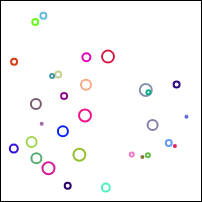
t = 0.00 s
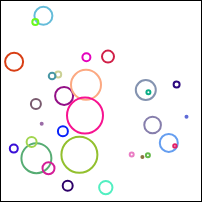
t = 1.50 s
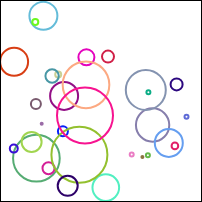
t = 2.75 s
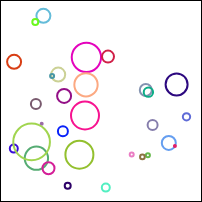
t = 4.00 s
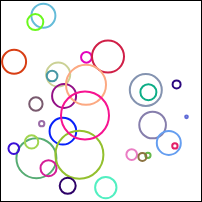
t = 5.25 s
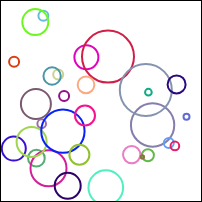
t = 6.50 s

The animated SVG that drew these frames (rendered in a browser with its animation timeline set to each time). Animation: 30 SMIL elements (animate=30); one cycle of 8.00 s, repeats indefinitely.

<?xml version='1.0' encoding='UTF-8' standalone='no'?>
<svg xmlns="http://www.w3.org/2000/svg" xmlns:xlink="http://www.w3.org/1999/xlink" width="200" height="200" version="1.1" style="border:1px solid black">
  <g opacity="1.0">
    <circle cx="42.4" cy="14.8" r="3" fill="none" id="circle_70Nn" stroke-width="2" stroke="#64BCD9">
      <animate xlink:href="#circle_70Nn" id="animate_circle_70Nn" fill="freeze" attributeName="r" from="3" to="15" dur="3" begin="0s" repeatCount="indefinite"/>
    </circle>
    <circle cx="85.4" cy="56.3" r="4" fill="none" id="circle_qYf9" stroke-width="2" stroke="#E403BD">
      <animate xlink:href="#circle_qYf9" id="animate_circle_qYf9" fill="freeze" attributeName="r" from="4" to="20" dur="3" begin="2s" repeatCount="indefinite"/>
    </circle>
    <circle cx="107.0" cy="55.6" r="6" fill="none" id="circle_aFqI" stroke-width="2" stroke="#D01F47">
      <animate xlink:href="#circle_aFqI" id="animate_circle_aFqI" fill="freeze" attributeName="r" from="6" to="30" dur="3" begin="4s" repeatCount="indefinite"/>
    </circle>
    <circle cx="146.9" cy="154.3" r="2" fill="none" id="circle_qcmP" stroke-width="2" stroke="#65B84A">
      <animate xlink:href="#circle_qcmP" id="animate_circle_qcmP" fill="freeze" attributeName="r" from="2" to="10" dur="3" begin="5s" repeatCount="indefinite"/>
    </circle>
    <circle cx="35.4" cy="157.2" r="5" fill="none" id="circle_3EPk" stroke-width="2" stroke="#56AC73">
      <animate xlink:href="#circle_3EPk" id="animate_circle_3EPk" fill="freeze" attributeName="r" from="5" to="25" dur="3" begin="0s" repeatCount="indefinite"/>
    </circle>
    <circle cx="34.9" cy="103.0" r="5" fill="none" id="circle_8o3l" stroke-width="2" stroke="#795A6E">
      <animate xlink:href="#circle_8o3l" id="animate_circle_8o3l" fill="freeze" attributeName="r" from="5" to="25" dur="3" begin="5s" repeatCount="indefinite"/>
    </circle>
    <circle cx="34.3" cy="21.1" r="3" fill="none" id="circle_EkK9" stroke-width="2" stroke="#6BF81E">
      <animate xlink:href="#circle_EkK9" id="animate_circle_EkK9" fill="freeze" attributeName="r" from="3" to="15" dur="3" begin="4s" repeatCount="indefinite"/>
    </circle>
    <circle cx="130.7" cy="153.6" r="2" fill="none" id="circle_lHqj" stroke-width="2" stroke="#EA7DC4">
      <animate xlink:href="#circle_lHqj" id="animate_circle_lHqj" fill="freeze" attributeName="r" from="2" to="10" dur="3" begin="4s" repeatCount="indefinite"/>
    </circle>
    <circle cx="12.8" cy="147.6" r="4" fill="none" id="circle_PcmA" stroke-width="2" stroke="#390FD7">
      <animate xlink:href="#circle_PcmA" id="animate_circle_PcmA" fill="freeze" attributeName="r" from="4" to="20" dur="3" begin="5s" repeatCount="indefinite"/>
    </circle>
    <circle cx="40.7" cy="122.7" r="1" fill="none" id="circle_pFA8" stroke-width="2" stroke="#9B6CA7">
      <animate xlink:href="#circle_pFA8" id="animate_circle_pFA8" fill="freeze" attributeName="r" from="1" to="5" dur="3" begin="4s" repeatCount="indefinite"/>
    </circle>
    <circle cx="151.6" cy="124.0" r="5" fill="none" id="circle_FQib" stroke-width="2" stroke="#867EAC">
      <animate xlink:href="#circle_FQib" id="animate_circle_FQib" fill="freeze" attributeName="r" from="5" to="25" dur="3" begin="1s" repeatCount="indefinite"/>
    </circle>
    <circle cx="13.1" cy="60.8" r="3" fill="none" id="circle_aAf2" stroke-width="2" stroke="#D83E14">
      <animate xlink:href="#circle_aAf2" id="animate_circle_aAf2" fill="freeze" attributeName="r" from="3" to="15" dur="3" begin="0s" repeatCount="indefinite"/>
    </circle>
    <circle cx="47.5" cy="167.2" r="6" fill="none" id="circle_UaEr" stroke-width="2" stroke="#D41E97">
      <animate xlink:href="#circle_UaEr" id="animate_circle_UaEr" fill="freeze" attributeName="r" from="6" to="30" dur="3" begin="5s" repeatCount="indefinite"/>
    </circle>
    <circle cx="185.5" cy="115.8" r="1" fill="none" id="circle_SQE2" stroke-width="2" stroke="#5F6BD7">
      <animate xlink:href="#circle_SQE2" id="animate_circle_SQE2" fill="freeze" attributeName="r" from="1" to="5" dur="3" begin="2s" repeatCount="indefinite"/>
    </circle>
    <circle cx="167.8" cy="141.9" r="3" fill="none" id="circle_5ED8" stroke-width="2" stroke="#659EF0">
      <animate xlink:href="#circle_5ED8" id="animate_circle_5ED8" fill="freeze" attributeName="r" from="3" to="15" dur="3" begin="0s" repeatCount="indefinite"/>
    </circle>
    <circle cx="57.2" cy="73.6" r="3" fill="none" id="circle_awqH" stroke-width="2" stroke="#CBD195">
      <animate xlink:href="#circle_awqH" id="animate_circle_awqH" fill="freeze" attributeName="r" from="3" to="15" dur="3" begin="3s" repeatCount="indefinite"/>
    </circle>
    <circle cx="104.8" cy="186.6" r="4" fill="none" id="circle_NKXh" stroke-width="2" stroke="#52EFC1">
      <animate xlink:href="#circle_NKXh" id="animate_circle_NKXh" fill="freeze" attributeName="r" from="4" to="20" dur="3" begin="1s" repeatCount="indefinite"/>
    </circle>
    <circle cx="63.1" cy="94.9" r="3" fill="none" id="circle_N81l" stroke-width="2" stroke="#930F86">
      <animate xlink:href="#circle_N81l" id="animate_circle_N81l" fill="freeze" attributeName="r" from="3" to="15" dur="3" begin="0s" repeatCount="indefinite"/>
    </circle>
    <circle cx="144.8" cy="89.0" r="6" fill="none" id="circle_L2k7" stroke-width="2" stroke="#8493B0">
      <animate xlink:href="#circle_L2k7" id="animate_circle_L2k7" fill="freeze" attributeName="r" from="6" to="30" dur="3" begin="1s" repeatCount="indefinite"/>
    </circle>
    <circle cx="173.9" cy="144.9" r="1" fill="none" id="circle_2Bwj" stroke-width="2" stroke="#E21F67">
      <animate xlink:href="#circle_2Bwj" id="animate_circle_2Bwj" fill="freeze" attributeName="r" from="1" to="5" dur="3" begin="1s" repeatCount="indefinite"/>
    </circle>
    <circle cx="85.0" cy="83.8" r="5" fill="none" id="circle_TRSH" stroke-width="2" stroke="#FCA982">
      <animate xlink:href="#circle_TRSH" id="animate_circle_TRSH" fill="freeze" attributeName="r" from="5" to="25" dur="3" begin="0s" repeatCount="indefinite"/>
    </circle>
    <circle cx="51.1" cy="75.0" r="2" fill="none" id="circle_XwYJ" stroke-width="2" stroke="#4897A5">
      <animate xlink:href="#circle_XwYJ" id="animate_circle_XwYJ" fill="freeze" attributeName="r" from="2" to="10" dur="3" begin="1s" repeatCount="indefinite"/>
    </circle>
    <circle cx="30.6" cy="140.9" r="5" fill="none" id="circle_Al4K" stroke-width="2" stroke="#A1D54F">
      <animate xlink:href="#circle_Al4K" id="animate_circle_Al4K" fill="freeze" attributeName="r" from="5" to="25" dur="3" begin="2s" repeatCount="indefinite"/>
    </circle>
    <circle cx="61.9" cy="130.2" r="5" fill="none" id="circle_jzR4" stroke-width="2" stroke="#0821F9">
      <animate xlink:href="#circle_jzR4" id="animate_circle_jzR4" fill="freeze" attributeName="r" from="5" to="25" dur="3" begin="4s" repeatCount="indefinite"/>
    </circle>
    <circle cx="141.4" cy="155.9" r="1" fill="none" id="circle_adfN" stroke-width="2" stroke="#8B7341">
      <animate xlink:href="#circle_adfN" id="animate_circle_adfN" fill="freeze" attributeName="r" from="1" to="5" dur="3" begin="3s" repeatCount="indefinite"/>
    </circle>
    <circle cx="175.6" cy="83.4" r="3" fill="none" id="circle_SRWn" stroke-width="2" stroke="#2C087F">
      <animate xlink:href="#circle_SRWn" id="animate_circle_SRWn" fill="freeze" attributeName="r" from="3" to="15" dur="3" begin="2s" repeatCount="indefinite"/>
    </circle>
    <circle cx="78.4" cy="153.7" r="6" fill="none" id="circle_2bp7" stroke-width="2" stroke="#93C02E">
      <animate xlink:href="#circle_2bp7" id="animate_circle_2bp7" fill="freeze" attributeName="r" from="6" to="30" dur="3" begin="0s" repeatCount="indefinite"/>
    </circle>
    <circle cx="84.0" cy="114.5" r="6" fill="none" id="circle_zXtE" stroke-width="2" stroke="#F71390">
      <animate xlink:href="#circle_zXtE" id="animate_circle_zXtE" fill="freeze" attributeName="r" from="6" to="30" dur="3" begin="0s" repeatCount="indefinite"/>
    </circle>
    <circle cx="147.4" cy="91.2" r="2" fill="none" id="circle_IHum" stroke-width="2" stroke="#0CAD86">
      <animate xlink:href="#circle_IHum" id="animate_circle_IHum" fill="freeze" attributeName="r" from="2" to="10" dur="3" begin="3s" repeatCount="indefinite"/>
    </circle>
    <circle cx="66.7" cy="184.8" r="3" fill="none" id="circle_y36Q" stroke-width="2" stroke="#2D0168">
      <animate xlink:href="#circle_y36Q" id="animate_circle_y36Q" fill="freeze" attributeName="r" from="3" to="15" dur="3" begin="1s" repeatCount="indefinite"/>
    </circle>
  </g>
</svg>
